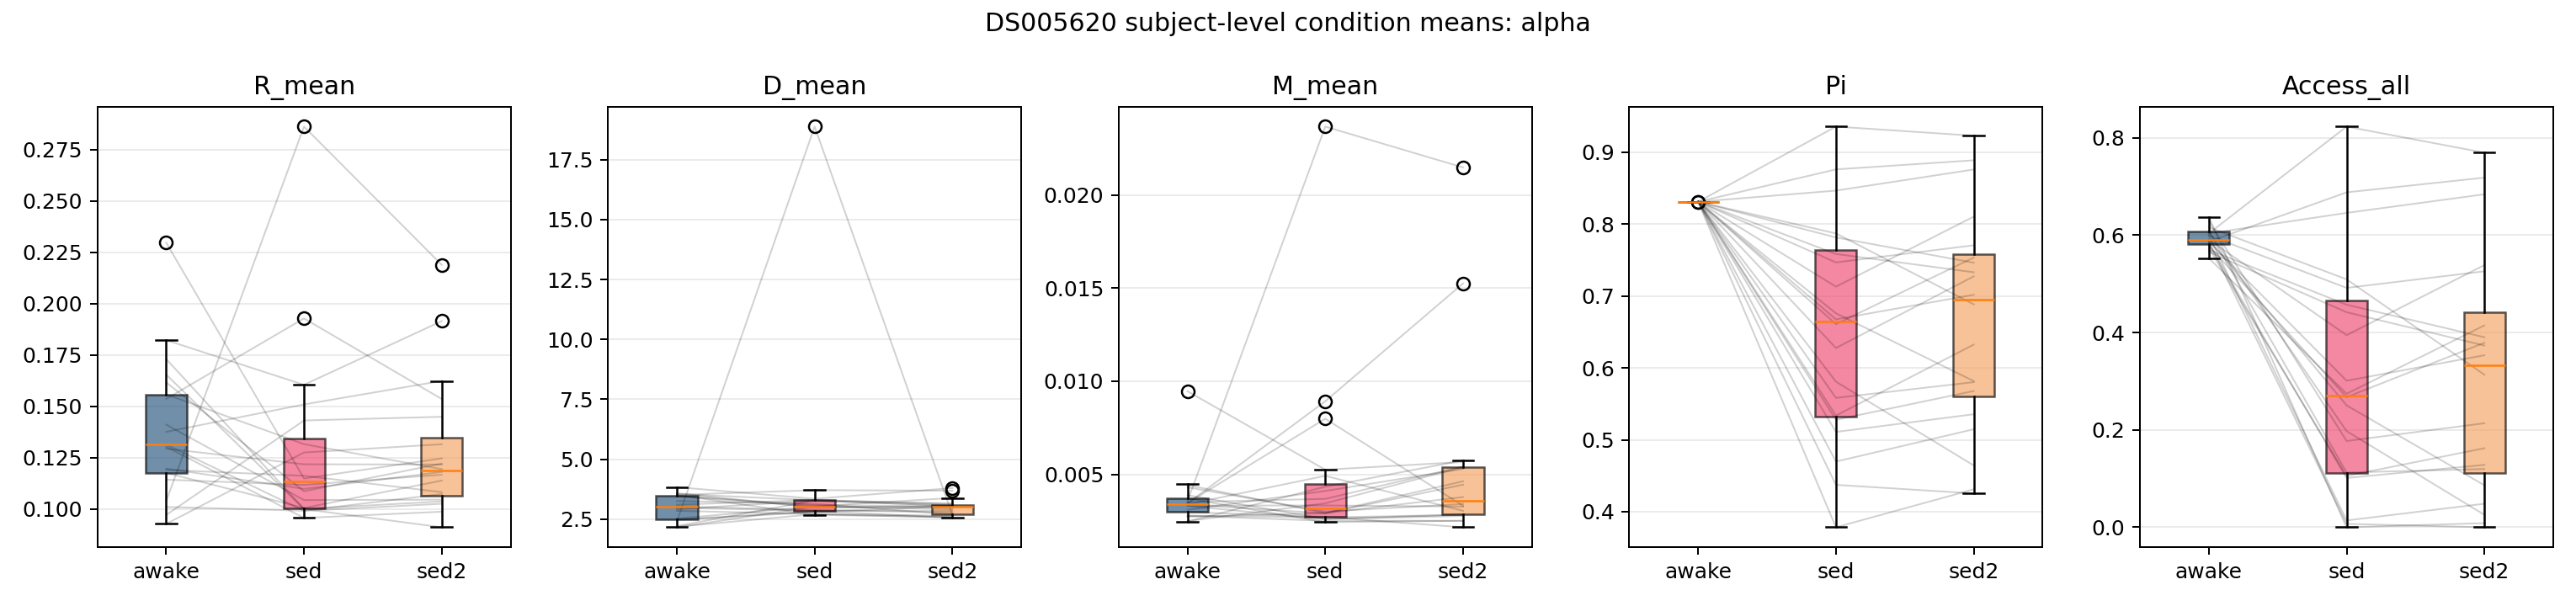

Data behind this chart, as committed beside it:
subject, condition, R_mean, D_mean, M_mean, Pi, Access_all
1010, awake, 0.119, 3.556, 0.003391, 0.8312, 0.5865
1010, sed, 0.1162, 3.294, 0.004916, 0.6676, 0.301
1010, sed2, 0.1082, 3.149, 0.003039, 0.7018, 0.3533
1016, awake, 0.101, 3.461, 0.002781, 0.8312, 0.6034
1016, sed, 0.09916, 3.035, 0.002686, 0.8467, 0.6456
1016, sed2, 0.1073, 3.001, 0.002819, 0.8761, 0.6838
1017, awake, 0.1303, 3.517, 0.003703, 0.8312, 0.5992
1017, sed, 0.09564, 3.714, 0.002429, 0.7468, 0.4916
1017, sed2, 0.09869, 3.691, 0.002503, 0.7707, 0.5256
1022, awake, 0.1616, 3.261, 0.0043, 0.8312, 0.5823
1022, sed, 0.1087, 3.139, 0.002997, 0.511, 0.1013
1022, sed2, 0.1221, 2.703, 0.003407, 0.5356, 0.1282
1024, awake, 0.1314, 3.109, 0.003876, 0.8312, 0.6287
1024, sed, 0.09909, 3.305, 0.002601, 0.5279, 0.1772
1024, sed2, 0.1026, 3.14, 0.002762, 0.5679, 0.2137
1033, awake, 0.1655, 2.165, 0.002973, 0.8312, 0.5865
1033, sed, 0.09996, 3.028, 0.002707, 0.4374, 0.007032
1033, sed2, 0.09109, 2.921, 0.002153, 0.4255, 0.0
1036, awake, 0.1411, 3.839, 0.004422, 0.8312, 0.6076
1036, sed, 0.1044, 3.355, 0.002919, 0.5809, 0.1975
1036, sed2, 0.1045, 3.801, 0.004626, 0.4644, 0.02564
1037, awake, 0.1359, 3.257, 0.004468, 0.8312, 0.6287
1045, awake, 0.173, 2.188, 0.002771, 0.8312, 0.5992
1045, sed, 0.1, 2.712, 0.002501, 0.4698, 0.01406
1045, sed2, 0.1037, 2.577, 0.002501, 0.5147, 0.04843
1046, awake, 0.1558, 2.486, 0.003457, 0.8312, 0.5527
1046, sed, 0.1316, 2.836, 0.007984, 0.661, 0.2743
1046, sed2, 0.1194, 2.57, 0.003308, 0.7536, 0.4145
1054, awake, 0.1176, 3.482, 0.003304, 0.8312, 0.5907
1054, sed, 0.1005, 3.087, 0.002589, 0.7131, 0.3945
1054, sed2, 0.1139, 3.046, 0.002846, 0.8105, 0.5385
1055, awake, 0.1143, 2.926, 0.003096, 0.8312, 0.5865
1055, sed, 0.1117, 3.269, 0.004104, 0.8762, 0.6878
1055, sed2, 0.1167, 3.074, 0.00529, 0.8889, 0.7179
1057, awake, 0.2297, 2.216, 0.003318, 0.8312, 0.6371
1057, sed, 0.1149, 3.287, 0.003327, 0.3783, 0.0
1057, sed2, 0.1246, 3.058, 0.003267, 0.4311, 0.008547
1060, awake, 0.1197, 2.853, 0.00272, 0.8312, 0.5696
1060, sed, 0.1098, 2.717, 0.002919, 0.7815, 0.4571
1060, sed2, 0.118, 2.647, 0.003776, 0.7464, 0.3903
1061, awake, 0.1536, 2.402, 0.003375, 0.8312, 0.5781
1061, sed, 0.1928, 18.88, 0.002904, 0.6278, 0.2672
1061, sed2, 0.1536, 2.682, 0.004442, 0.7274, 0.3789
1062, awake, 0.1294, 2.529, 0.003508, 0.8312, 0.616
1062, sed, 0.1218, 3.038, 0.00368, 0.7872, 0.5091
1062, sed2, 0.1217, 3.39, 0.00542, 0.6885, 0.3134
1064, awake, 0.0971, 3.513, 0.00246, 0.8312, 0.6076
1064, sed, 0.1431, 2.685, 0.004332, 0.5584, 0.1125
1064, sed2, 0.1449, 2.591, 0.005746, 0.5802, 0.1197
1067, awake, 0.1376, 3.03, 0.009459, 0.8312, 0.6034
1067, sed, 0.1509, 2.891, 0.005246, 0.9358, 0.8228
1067, sed2, 0.1624, 2.78, 0.005662, 0.9231, 0.7692
1068, awake, 0.1039, 2.974, 0.003559, 0.8312, 0.5738
1068, sed, 0.2862, 2.862, 0.02367, 0.5338, 0.1055
1068, sed2, 0.2189, 2.852, 0.02148, 0.6325, 0.1624
1071, awake, 0.1822, 2.476, 0.003439, 0.8312, 0.5907
1071, sed, 0.1605, 2.795, 0.008922, 0.676, 0.2504
1071, sed2, 0.1915, 3.049, 0.01525, 0.5817, 0.08636
1074, awake, 0.09275, 3.587, 0.002487, 0.8312, 0.5654
1074, sed, 0.1275, 2.98, 0.00344, 0.7586, 0.4416
... 1 more rows
